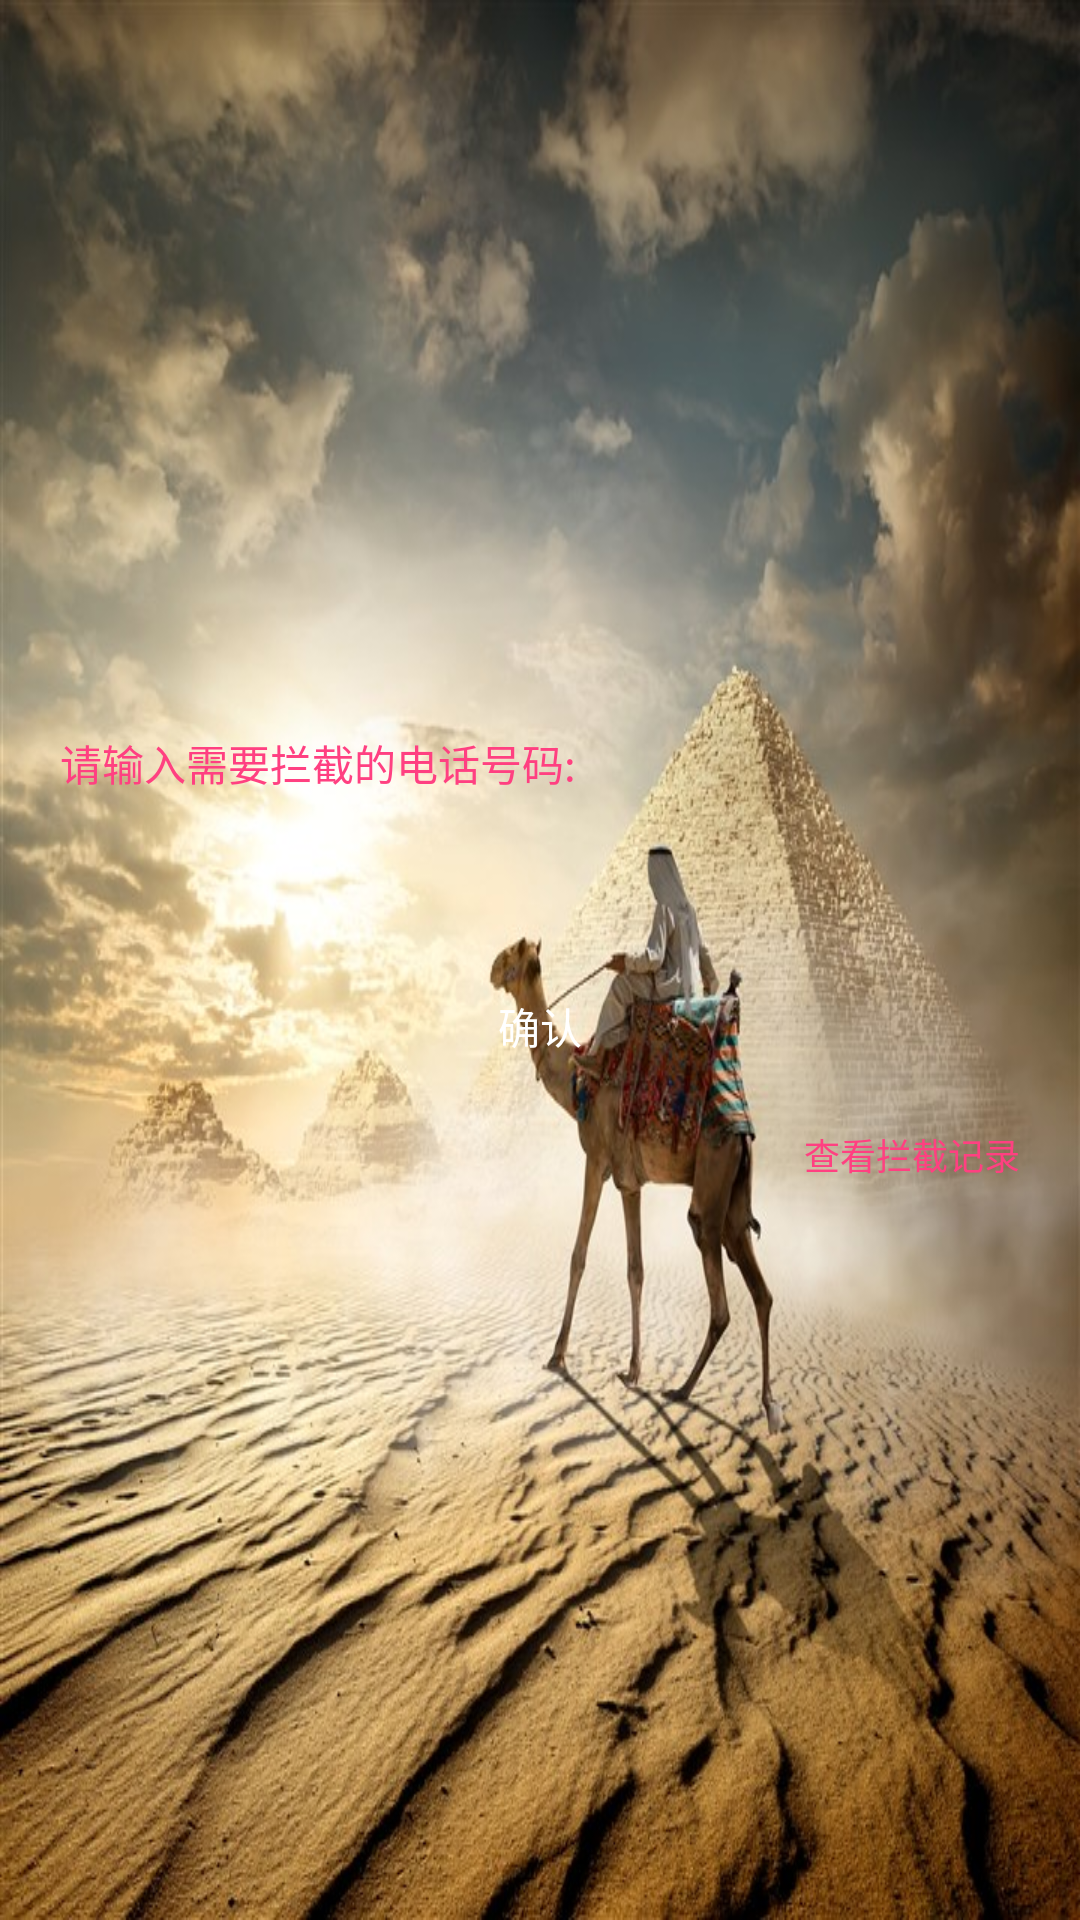

Reconstruct the res/layout file that produces this screen, plus the resources it refers to.
<!-- AndroidManifest.xml: application theme AppTheme -->
<!-- res/layout/activity_main.xml -->
<?xml version="1.0" encoding="utf-8"?>
<LinearLayout xmlns:android="http://schemas.android.com/apk/res/android"
    android:layout_width="match_parent"
    android:layout_height="match_parent"
    android:background="@mipmap/bg"
    android:focusableInTouchMode="true"
    android:orientation="vertical"
    android:padding="20dp">

    <android.support.design.widget.TextInputLayout
        android:layout_width="match_parent"
        android:layout_height="60dp"
        android:layout_marginTop="200dp"
        android:textColor="@color/colorAccent"
        android:textColorHint="@color/colorAccent">

        <EditText
            android:id="@+id/et_phone_number"
            android:layout_width="match_parent"
            android:layout_height="match_parent"
            android:background="@null"
            android:hint="@string/please_input_interception_number"
            android:textColor="@color/colorAccent"
            android:textSize="14dp" />

    </android.support.design.widget.TextInputLayout>

    <Button
        android:id="@+id/btn_add_phone"
        android:layout_width="match_parent"
        android:layout_height="44dp"
        android:layout_marginTop="40dp"
        android:background="@drawable/btn_add_phone"
        android:text="@string/sure"
        android:textColor="@android:color/white"
        android:textSize="14dp" />

    <TextView
        android:id="@+id/tv_search_record"
        android:layout_width="wrap_content"
        android:layout_height="wrap_content"
        android:text="@string/search_interception_record"
        android:textColor="@color/colorAccent"
        android:layout_marginTop="12dp"
        android:layout_gravity="right"
        android:textSize="12dp"
        />

</LinearLayout>
<!-- resources referenced by this layout -->
<resources>
  <color name="colorAccent">#FF4081</color>
  <!-- mipmap bg: jpg bitmap (mipmap-xxhdpi, 142638 bytes) -->
  <string name="please_input_interception_number">请输入需要拦截的电话号码:</string>
  <string name="search_interception_record">查看拦截记录</string>
  <string name="sure">确认</string>
  <style name="AppTheme" parent="Theme.AppCompat.Light.NoActionBar">
          
          <item name="colorPrimary">@color/colorAccent</item>
          <item name="colorPrimaryDark">@color/colorAccent</item>
          <item name="colorAccent">@color/colorAccent</item>
          <item name="android:windowTranslucentStatus">true</item>
          
      </style>
</resources>
